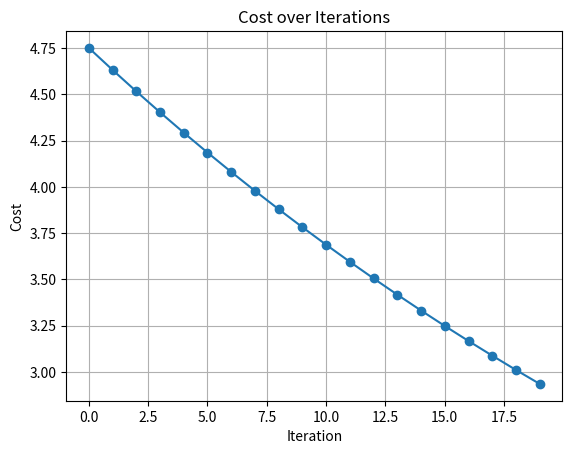

This chart was generated by the following Python code:
inputs = [1, 2, 3, 4]
targets = [2, 4, 6, 8]

# Slope of the line - Actually the computer needs to calculate this, but we will start with an arbitrary value
w = 0.1
learning_rate = 0.01

def predict(i):
    return w * i

# train the network
costs = []
for i in range(20):
    pred = [predict(i) for i in inputs]
    errors = [t - p for t, p in zip(targets, pred)]
    cost = sum(errors) / len(targets)
    costs.append(cost)

    # Note we are calling slope as weight, since in our example the slope is the weight
    print(f"Weight: {w}, Cost: {cost}")
    w += learning_rate * cost

# Plot the cost

import matplotlib.pyplot as plt

plt.plot(range(20), costs, marker='o')
plt.title("Cost over Iterations")
plt.xlabel("Iteration")
plt.ylabel("Cost")
plt.grid(True)
plt.show() # May not work in VS-Code, so save the plot
plt.savefig("cost_plot.png")
